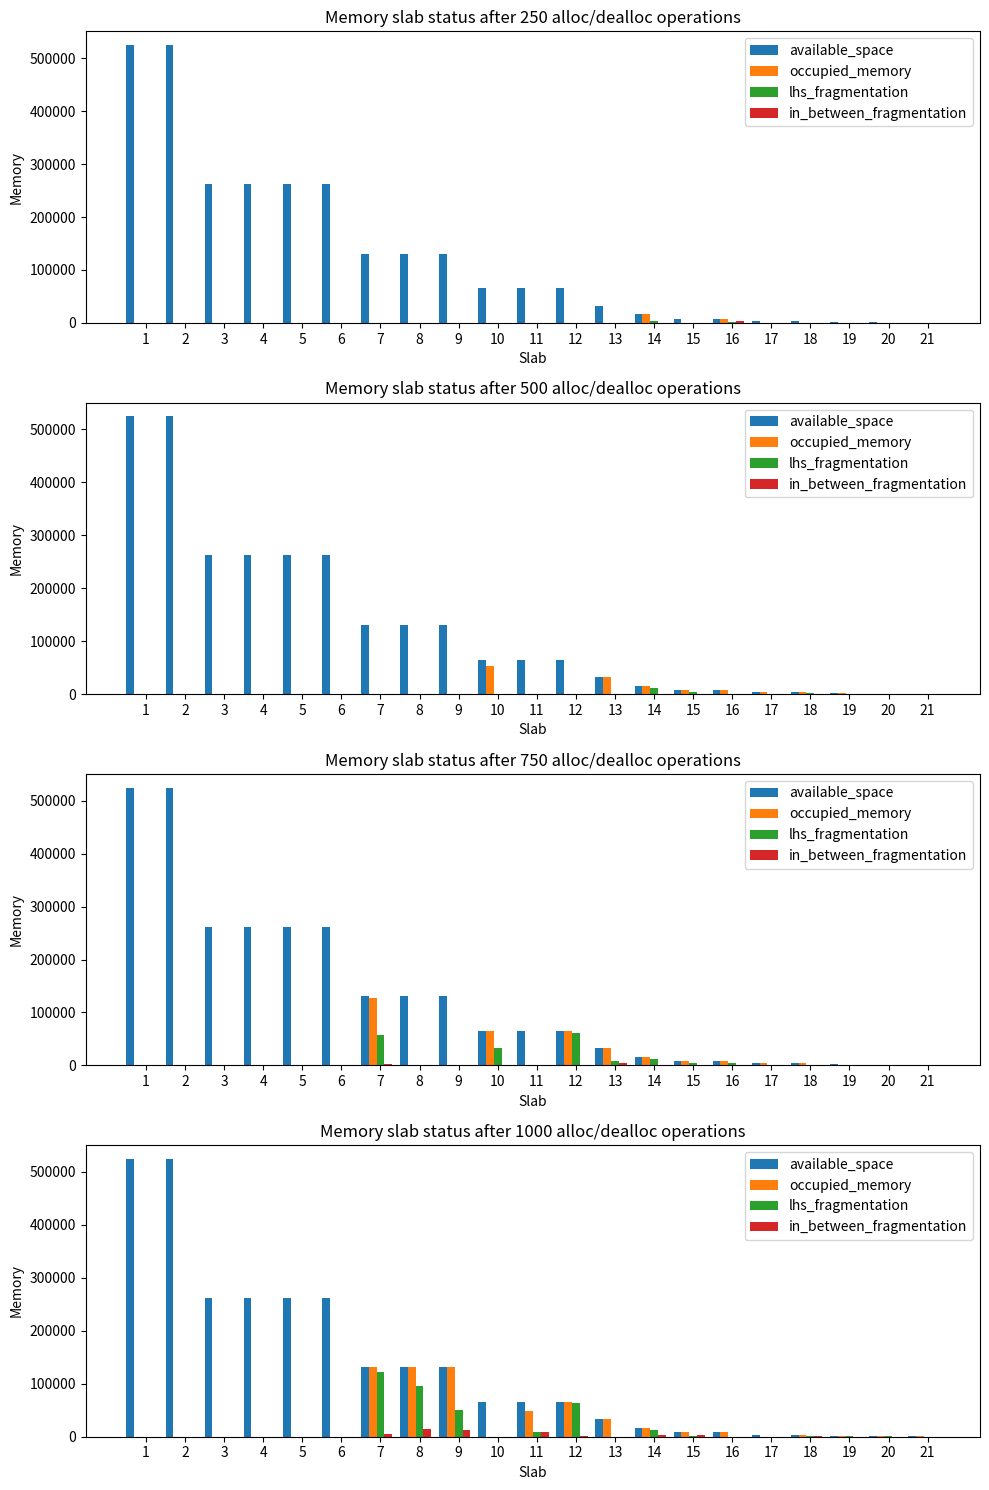

Reproduce this figure in Python.
import matplotlib.pyplot as plt
import numpy as np
import json

# JSON data
data = [{'idx': 250, 'lhs_fragmentation_per_slab': [0, 0, 0, 0, 0, 0, 0, 0, 0, 0, 0, 0, 0, 4096, 0, 1024, 0, 0, 0, 0, 320], 'in_between_fragmentation_per_slab': [0, 0, 0, 0, 0, 0, 0, 0, 0, 0, 0, 0, 0, 0, 0, 3072, 0, 0, 0, 0, 176], 'occupied_memory_per_slab': [0, 0, 0, 0, 0, 0, 0, 0, 0, 0, 0, 0, 0, 16384, 0, 8192, 0, 512, 512, 528, 512], 'available_space_per_slab': [524288, 524288, 262144, 262144, 262144, 262144, 131072, 131072, 131072, 65536, 65536, 65536, 32768, 16384, 8192, 8192, 4096, 4096, 2048, 1024, 512]},
{'idx': 500, 'lhs_fragmentation_per_slab': [0, 0, 0, 0, 0, 0, 0, 0, 0, 0, 0, 0, 0, 12288, 4096, 0, 0, 2864, 1024, 512, 0], 'in_between_fragmentation_per_slab': [0, 0, 0, 0, 0, 0, 0, 0, 0, 0, 0, 0, 0, 0, 0, 0, 0, 736, 512, 0, 0], 'occupied_memory_per_slab': [0, 0, 0, 0, 0, 0, 0, 0, 0, 53248, 0, 0, 32768, 16384, 8192, 8192, 4096, 3664, 2048, 1024, 512], 'available_space_per_slab': [524288, 524288, 262144, 262144, 262144, 262144, 131072, 131072, 131072, 65536, 65536, 65536, 32768, 16384, 8192, 8192, 4096, 4096, 2048, 1024, 512]},
{'idx': 750, 'lhs_fragmentation_per_slab': [0, 0, 0, 0, 0, 0, 57344, 0, 0, 32128, 0, 61440, 8192, 12288, 4096, 4096, 0, 496, 512, 704, 400], 'in_between_fragmentation_per_slab': [0, 0, 0, 0, 0, 0, 3072, 0, 0, 624, 0, 0, 4064, 0, 0, 0, 0, 1232, 240, 160, 48], 'occupied_memory_per_slab': [0, 0, 0, 0, 0, 0, 126976, 0, 0, 65536, 0, 65536, 32768, 16384, 8192, 8192, 4096, 4096, 1440, 1024, 512], 'available_space_per_slab': [524288, 524288, 262144, 262144, 262144, 262144, 131072, 131072, 131072, 65536, 65536, 65536, 32768, 16384, 8192, 8192, 4096, 4096, 2048, 1024, 512]},
{'idx': 1000, 'lhs_fragmentation_per_slab': [0, 0, 0, 0, 0, 0, 122512, 95744, 50992, 0, 8208, 63504, 0, 12112, 512, 0, 0, 592, 1488, 624, 416], 'in_between_fragmentation_per_slab': [0, 0, 0, 0, 0, 0, 4464, 13824, 13488, 0, 9632, 1504, 0, 3248, 3584, 0, 0, 1424, 304, 128, 48], 'occupied_memory_per_slab': [0, 0, 0, 0, 0, 0, 131072, 131072, 131072, 0, 49152, 65536, 32768, 16384, 8192, 8192, 128, 4096, 2048, 1024, 512], 'available_space_per_slab': [524288, 524288, 262144, 262144, 262144, 262144, 131072, 131072, 131072, 65536, 65536, 65536, 32768, 16384, 8192, 8192, 4096, 4096, 2048, 1024, 512]}]
# Extracting data for plotting
idxs = []
lhs_fragmentation = []
in_between_fragmentation = []
occupied_memory = []
available_space = []

for i, d in enumerate(data):
    idxs.append(d['idx'])
    lhs_fragmentation.append(d['lhs_fragmentation_per_slab'])
    print(len(d['lhs_fragmentation_per_slab']))
    in_between_fragmentation.append(d['in_between_fragmentation_per_slab'])
    print(len(d['in_between_fragmentation_per_slab']))
    occupied_memory.append(d['occupied_memory_per_slab'])
    print(len(d['occupied_memory_per_slab']))
    available_space.append(d['available_space_per_slab'])
    print(len(d['available_space_per_slab']))

# Plotting
fig, axs = plt.subplots(4, figsize=(10, 15))

bar_width = 0.2
index = np.arange(len(lhs_fragmentation[0]))

for i, (lhs, in_between, occupied, available) in enumerate(zip(lhs_fragmentation, in_between_fragmentation, occupied_memory, available_space)):
    axs[i].bar(index - 2 * bar_width, available, width=bar_width, label='available_space')
    axs[i].bar(index - bar_width, occupied, width=bar_width, label='occupied_memory')
    axs[i].bar(index, lhs, width=bar_width, label='lhs_fragmentation')
    axs[i].bar(index + bar_width, in_between, width=bar_width, label='in_between_fragmentation')

    axs[i].set_title(f"Memory slab status after {idxs[i]} alloc/dealloc operations")
    axs[i].set_xlabel("Slab")
    axs[i].set_ylabel("Memory")
    axs[i].legend()

    axs[i].set_xticks(index)
    axs[i].set_xticklabels(range(1, len(lhs)+1))
## Plotting
#fig, axs = plt.subplots(4, figsize=(10, 15))
#
#for i, (lhs, in_between, occupied, available) in enumerate(zip(lhs_fragmentation, in_between_fragmentation, occupied_memory, available_space)):
#    axs[i].bar(range(len(lhs)), lhs, label='lhs_fragmentation')
#    axs[i].bar(range(len(in_between)), in_between, bottom=lhs, label='in_between_fragmentation')
#    axs[i].bar(range(len(occupied)), occupied, bottom=[lhs[j] + in_between[j] for j in range(len(lhs))], label='occupied_memory')
#    axs[i].bar(range(len(available)), available, bottom=[lhs[j] + in_between[j] + occupied[j] for j in range(len(lhs))], label='available_space')
#
#    axs[i].set_title(f"Memory state at {idxs[i]} alloc/dealloc operations")
#    axs[i].set_xlabel("Slab")
#    axs[i].set_ylabel("Memory")
#    axs[i].legend()

plt.tight_layout()
plt.savefig('memory_state_random_alloc_1000_50_perc_chance_dealloc_seed_42.png')
plt.show()

